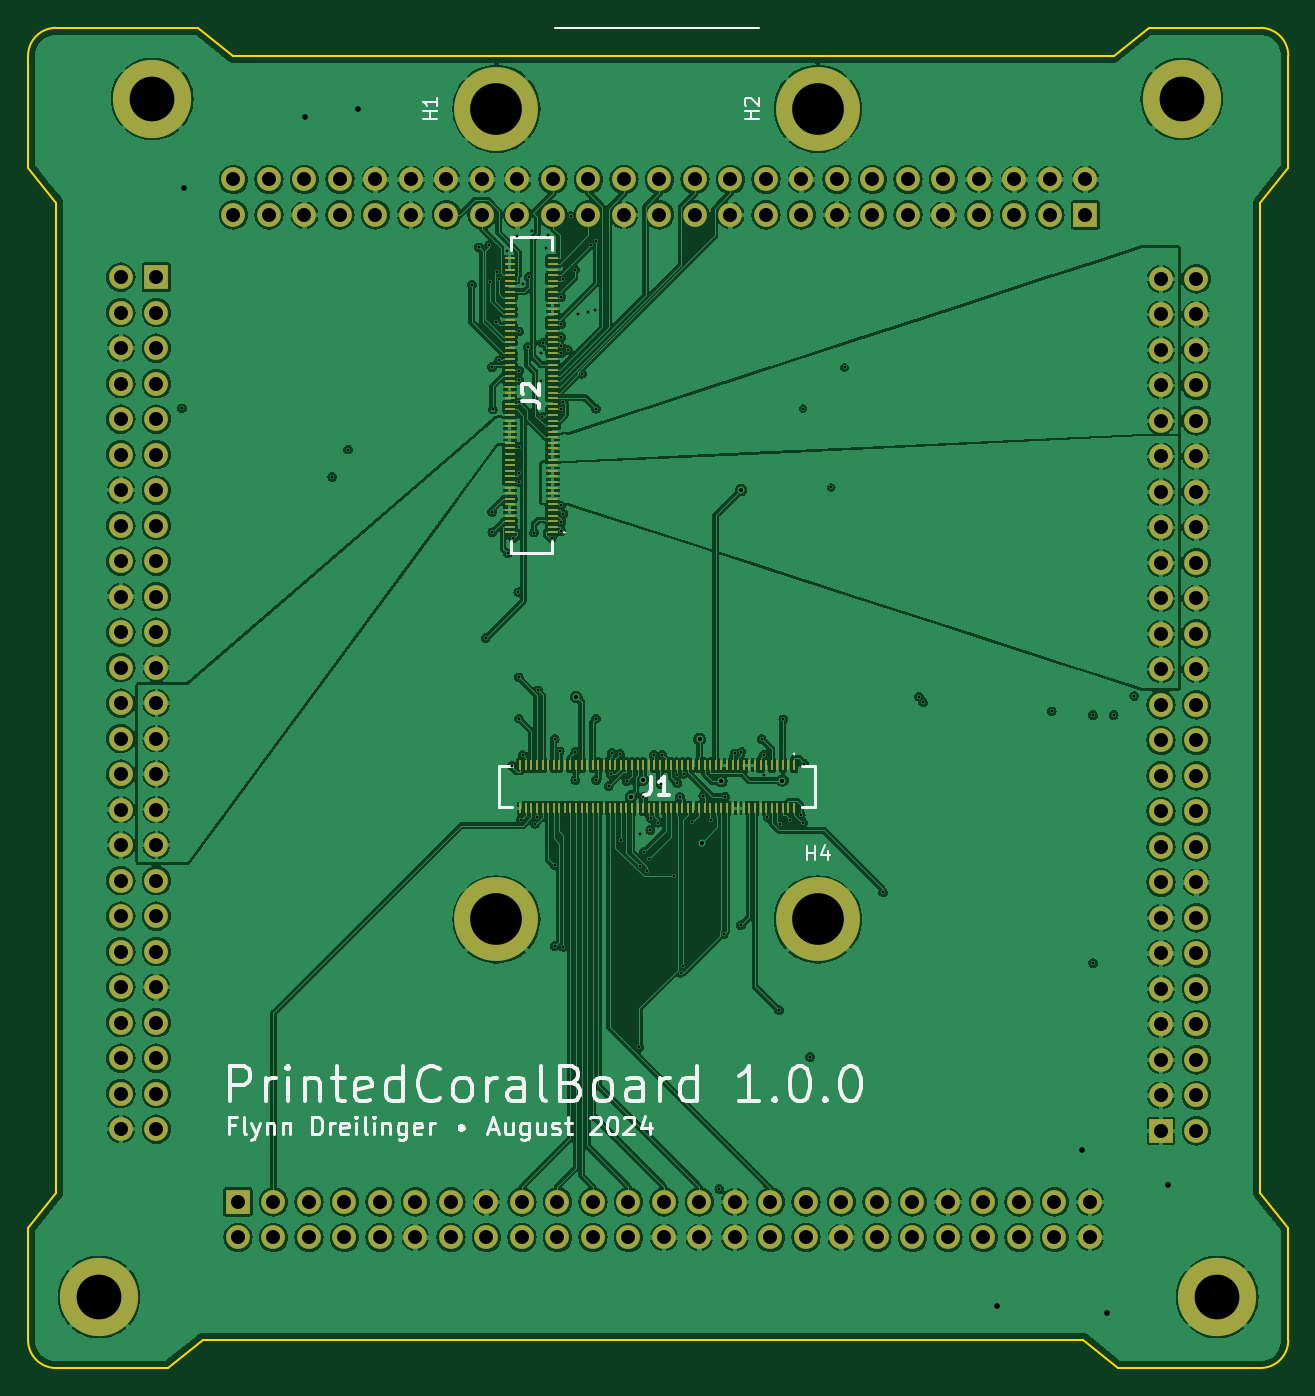
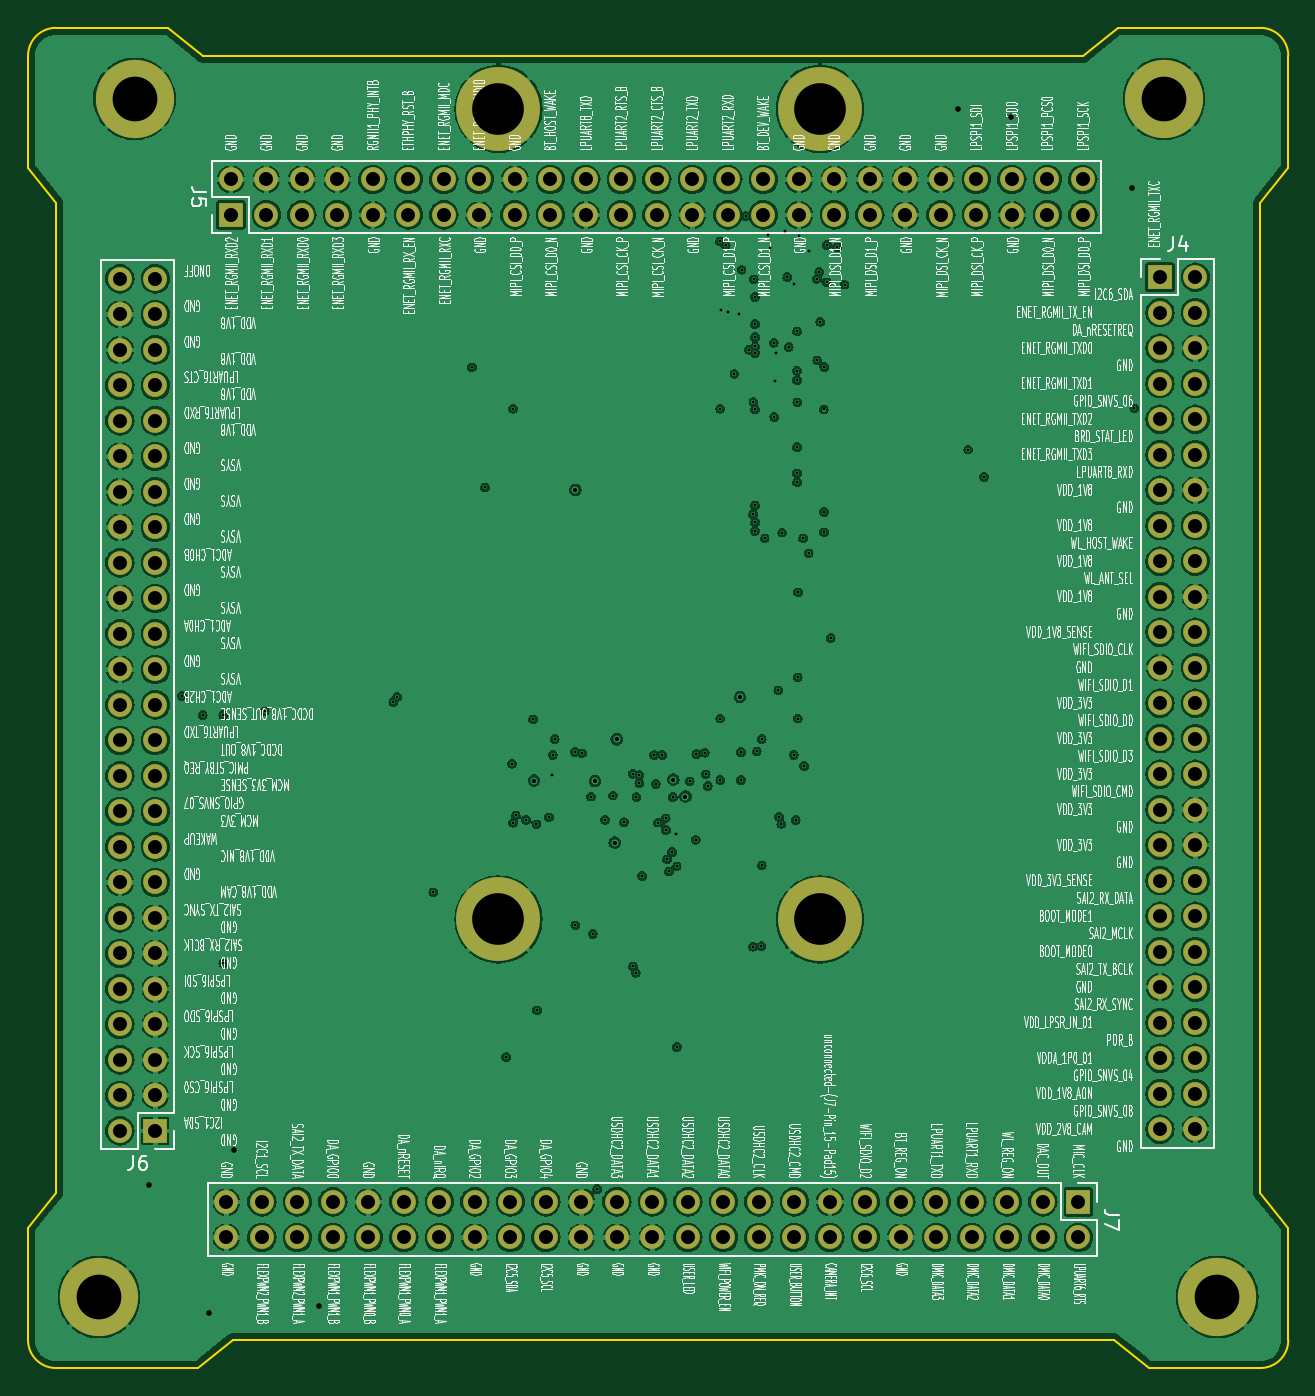
Circuit board: 13 layer files. Board 90.2 x 95.9 mm.
- bottom_copper: PrintedCoralBoard-B_Cu.gbr (412279 bytes)
- bottom_mask: PrintedCoralBoard-B_Mask.gbr (5764 bytes)
- paste: PrintedCoralBoard-B_Paste.gbr (460 bytes)
- bottom_silk: PrintedCoralBoard-B_Silkscreen.gbr (646395 bytes)
- outline: PrintedCoralBoard-Edge_Cuts.gbr (1608 bytes)
- top_copper: PrintedCoralBoard-F_Cu.gbr (493599 bytes)
- top_mask: PrintedCoralBoard-F_Mask.gbr (10669 bytes)
- paste: PrintedCoralBoard-F_Paste.gbr (8922 bytes)
- top_silk: PrintedCoralBoard-F_Silkscreen.gbr (26005 bytes)
- inner_copper: PrintedCoralBoard-In1_Cu.gbr (372352 bytes)
- inner_copper: PrintedCoralBoard-In2_Cu.gbr (216704 bytes)
- drill: PrintedCoralBoard-NPTH.drl (269 bytes)
- drill: PrintedCoralBoard-PTH.drl (5721 bytes)

=== bottom_copper: PrintedCoralBoard-B_Cu.gbr (412279 bytes, source omitted) ===
=== bottom_mask: PrintedCoralBoard-B_Mask.gbr ===
%TF.GenerationSoftware,KiCad,Pcbnew,8.0.4*%
%TF.CreationDate,2024-08-06T12:26:23-05:00*%
%TF.ProjectId,PrintedCoralBoard,5072696e-7465-4644-936f-72616c426f61,rev?*%
%TF.SameCoordinates,Original*%
%TF.FileFunction,Soldermask,Bot*%
%TF.FilePolarity,Negative*%
%FSLAX46Y46*%
G04 Gerber Fmt 4.6, Leading zero omitted, Abs format (unit mm)*
G04 Created by KiCad (PCBNEW 8.0.4) date 2024-08-06 12:26:23*
%MOMM*%
%LPD*%
G01*
G04 APERTURE LIST*
%ADD10C,6.000000*%
%ADD11C,5.600000*%
%ADD12R,1.700000X1.700000*%
%ADD13O,1.700000X1.700000*%
G04 APERTURE END LIST*
D10*
%TO.C,H2*%
X56510000Y-5795500D03*
%TD*%
D11*
%TO.C,H5*%
X8890000Y-5080000D03*
%TD*%
%TO.C,H7*%
X85090000Y-90810000D03*
%TD*%
D10*
%TO.C,H4*%
X56510000Y-63795500D03*
%TD*%
%TO.C,H3*%
X33510000Y-63795500D03*
%TD*%
D11*
%TO.C,H8*%
X5080000Y-90810000D03*
%TD*%
%TO.C,H6*%
X82550000Y-5080000D03*
%TD*%
D10*
%TO.C,H1*%
X33510000Y-5795500D03*
%TD*%
D12*
%TO.C,J5*%
X75660000Y-13380000D03*
D13*
X75660000Y-10840000D03*
X73120000Y-13380000D03*
X73120000Y-10840000D03*
X70580000Y-13380000D03*
X70580000Y-10840000D03*
X68040000Y-13380000D03*
X68040000Y-10840000D03*
X65500000Y-13380000D03*
X65500000Y-10840000D03*
X62960000Y-13380000D03*
X62960000Y-10840000D03*
X60420000Y-13380000D03*
X60420000Y-10840000D03*
X57880000Y-13380000D03*
X57880000Y-10840000D03*
X55340000Y-13380000D03*
X55340000Y-10840000D03*
X52800000Y-13380000D03*
X52800000Y-10840000D03*
X50260000Y-13380000D03*
X50260000Y-10840000D03*
X47720000Y-13380000D03*
X47720000Y-10840000D03*
X45180000Y-13380000D03*
X45180000Y-10840000D03*
X42640000Y-13380000D03*
X42640000Y-10840000D03*
X40100000Y-13380000D03*
X40100000Y-10840000D03*
X37560000Y-13380000D03*
X37560000Y-10840000D03*
X35020000Y-13380000D03*
X35020000Y-10840000D03*
X32480000Y-13380000D03*
X32480000Y-10840000D03*
X29940000Y-13380000D03*
X29940000Y-10840000D03*
X27400000Y-13380000D03*
X27400000Y-10840000D03*
X24860000Y-13380000D03*
X24860000Y-10840000D03*
X22320000Y-13380000D03*
X22320000Y-10840000D03*
X19780000Y-13380000D03*
X19780000Y-10840000D03*
X17240000Y-13380000D03*
X17240000Y-10840000D03*
X14700000Y-13380000D03*
X14700000Y-10840000D03*
%TD*%
D12*
%TO.C,J4*%
X9180000Y-17840000D03*
D13*
X6640000Y-17840000D03*
X9180000Y-20380000D03*
X6640000Y-20380000D03*
X9180000Y-22920000D03*
X6640000Y-22920000D03*
X9180000Y-25460000D03*
X6640000Y-25460000D03*
X9180000Y-28000000D03*
X6640000Y-28000000D03*
X9180000Y-30540000D03*
X6640000Y-30540000D03*
X9180000Y-33080000D03*
X6640000Y-33080000D03*
X9180000Y-35620000D03*
X6640000Y-35620000D03*
X9180000Y-38160000D03*
X6640000Y-38160000D03*
X9180000Y-40700000D03*
X6640000Y-40700000D03*
X9180000Y-43240000D03*
X6640000Y-43240000D03*
X9180000Y-45780000D03*
X6640000Y-45780000D03*
X9180000Y-48320000D03*
X6640000Y-48320000D03*
X9180000Y-50860000D03*
X6640000Y-50860000D03*
X9180000Y-53400000D03*
X6640000Y-53400000D03*
X9180000Y-55940000D03*
X6640000Y-55940000D03*
X9180000Y-58480000D03*
X6640000Y-58480000D03*
X9180000Y-61020000D03*
X6640000Y-61020000D03*
X9180000Y-63560000D03*
X6640000Y-63560000D03*
X9180000Y-66100000D03*
X6640000Y-66100000D03*
X9180000Y-68640000D03*
X6640000Y-68640000D03*
X9180000Y-71180000D03*
X6640000Y-71180000D03*
X9180000Y-73720000D03*
X6640000Y-73720000D03*
X9180000Y-76260000D03*
X6640000Y-76260000D03*
X9180000Y-78800000D03*
X6640000Y-78800000D03*
%TD*%
D12*
%TO.C,J6*%
X81060000Y-78920000D03*
D13*
X83600000Y-78920000D03*
X81060000Y-76380000D03*
X83600000Y-76380000D03*
X81060000Y-73840000D03*
X83600000Y-73840000D03*
X81060000Y-71300000D03*
X83600000Y-71300000D03*
X81060000Y-68760000D03*
X83600000Y-68760000D03*
X81060000Y-66220000D03*
X83600000Y-66220000D03*
X81060000Y-63680000D03*
X83600000Y-63680000D03*
X81060000Y-61140000D03*
X83600000Y-61140000D03*
X81060000Y-58600000D03*
X83600000Y-58600000D03*
X81060000Y-56060000D03*
X83600000Y-56060000D03*
X81060000Y-53520000D03*
X83600000Y-53520000D03*
X81060000Y-50980000D03*
X83600000Y-50980000D03*
X81060000Y-48440000D03*
X83600000Y-48440000D03*
X81060000Y-45900000D03*
X83600000Y-45900000D03*
X81060000Y-43360000D03*
X83600000Y-43360000D03*
X81060000Y-40820000D03*
X83600000Y-40820000D03*
X81060000Y-38280000D03*
X83600000Y-38280000D03*
X81060000Y-35740000D03*
X83600000Y-35740000D03*
X81060000Y-33200000D03*
X83600000Y-33200000D03*
X81060000Y-30660000D03*
X83600000Y-30660000D03*
X81060000Y-28120000D03*
X83600000Y-28120000D03*
X81060000Y-25580000D03*
X83600000Y-25580000D03*
X81060000Y-23040000D03*
X83600000Y-23040000D03*
X81060000Y-20500000D03*
X83600000Y-20500000D03*
X81060000Y-17960000D03*
X83600000Y-17960000D03*
%TD*%
D12*
%TO.C,J7*%
X15020000Y-84000000D03*
D13*
X15020000Y-86540000D03*
X17560000Y-84000000D03*
X17560000Y-86540000D03*
X20100000Y-84000000D03*
X20100000Y-86540000D03*
X22640000Y-84000000D03*
X22640000Y-86540000D03*
X25180000Y-84000000D03*
X25180000Y-86540000D03*
X27720000Y-84000000D03*
X27720000Y-86540000D03*
X30260000Y-84000000D03*
X30260000Y-86540000D03*
X32800000Y-84000000D03*
X32800000Y-86540000D03*
X35340000Y-84000000D03*
X35340000Y-86540000D03*
X37880000Y-84000000D03*
X37880000Y-86540000D03*
X40420000Y-84000000D03*
X40420000Y-86540000D03*
X42960000Y-84000000D03*
X42960000Y-86540000D03*
X45500000Y-84000000D03*
X45500000Y-86540000D03*
X48040000Y-84000000D03*
X48040000Y-86540000D03*
X50580000Y-84000000D03*
X50580000Y-86540000D03*
X53120000Y-84000000D03*
X53120000Y-86540000D03*
X55660000Y-84000000D03*
X55660000Y-86540000D03*
X58200000Y-84000000D03*
X58200000Y-86540000D03*
X60740000Y-84000000D03*
X60740000Y-86540000D03*
X63280000Y-84000000D03*
X63280000Y-86540000D03*
X65820000Y-84000000D03*
X65820000Y-86540000D03*
X68360000Y-84000000D03*
X68360000Y-86540000D03*
X70900000Y-84000000D03*
X70900000Y-86540000D03*
X73440000Y-84000000D03*
X73440000Y-86540000D03*
X75980000Y-84000000D03*
X75980000Y-86540000D03*
%TD*%
M02*

=== paste: PrintedCoralBoard-B_Paste.gbr ===
%TF.GenerationSoftware,KiCad,Pcbnew,8.0.4*%
%TF.CreationDate,2024-08-06T12:26:23-05:00*%
%TF.ProjectId,PrintedCoralBoard,5072696e-7465-4644-936f-72616c426f61,rev?*%
%TF.SameCoordinates,Original*%
%TF.FileFunction,Paste,Bot*%
%TF.FilePolarity,Positive*%
%FSLAX46Y46*%
G04 Gerber Fmt 4.6, Leading zero omitted, Abs format (unit mm)*
G04 Created by KiCad (PCBNEW 8.0.4) date 2024-08-06 12:26:23*
%MOMM*%
%LPD*%
G01*
G04 APERTURE LIST*
G04 APERTURE END LIST*
M02*

=== bottom_silk: PrintedCoralBoard-B_Silkscreen.gbr (646395 bytes, source omitted) ===
=== outline: PrintedCoralBoard-Edge_Cuts.gbr ===
%TF.GenerationSoftware,KiCad,Pcbnew,8.0.4*%
%TF.CreationDate,2024-08-06T12:26:23-05:00*%
%TF.ProjectId,PrintedCoralBoard,5072696e-7465-4644-936f-72616c426f61,rev?*%
%TF.SameCoordinates,Original*%
%TF.FileFunction,Profile,NP*%
%FSLAX46Y46*%
G04 Gerber Fmt 4.6, Leading zero omitted, Abs format (unit mm)*
G04 Created by KiCad (PCBNEW 8.0.4) date 2024-08-06 12:26:23*
%MOMM*%
%LPD*%
G01*
G04 APERTURE LIST*
%TA.AperFunction,Profile*%
%ADD10C,0.150000*%
%TD*%
G04 APERTURE END LIST*
D10*
X0Y-85890000D02*
X0Y-93890000D01*
X2000000Y-83390000D02*
X0Y-85890000D01*
X2000000Y-12500000D02*
X0Y-10000000D01*
X88170000Y-12500000D02*
X90170000Y-10000000D01*
X2000000Y-83390000D02*
X2000000Y-12500000D01*
X0Y-2000000D02*
G75*
G02*
X2000000Y0I1999999J1D01*
G01*
X14669999Y-2000000D02*
X77670000Y-2000000D01*
X90170000Y-10000000D02*
X90170000Y-2000000D01*
X88170000Y0D02*
X80170000Y0D01*
X90170000Y-93890000D02*
X90170000Y-85890000D01*
X0Y-2000000D02*
X0Y-10000000D01*
X75500000Y-93890000D02*
X78000000Y-95890000D01*
X88170000Y0D02*
G75*
G02*
X90170000Y-2000000I0J-2000000D01*
G01*
X77670000Y-2000000D02*
X80170000Y0D01*
X2000000Y-95890000D02*
X10000000Y-95890000D01*
X88170000Y-83390000D02*
X90170000Y-85890000D01*
X75500000Y-93890000D02*
X12500000Y-93890000D01*
X12170000Y0D02*
X2000000Y0D01*
X2000000Y-95890000D02*
G75*
G02*
X0Y-93890000I0J2000000D01*
G01*
X12500000Y-93890000D02*
X10000000Y-95890000D01*
X14669999Y-2000000D02*
X12170000Y0D01*
X78000000Y-95890000D02*
X88170000Y-95890000D01*
X88170000Y-12500000D02*
X88170000Y-83390000D01*
X90170000Y-93890000D02*
G75*
G02*
X88170000Y-95890000I-2000000J0D01*
G01*
M02*

=== top_copper: PrintedCoralBoard-F_Cu.gbr (493599 bytes, source omitted) ===
=== top_mask: PrintedCoralBoard-F_Mask.gbr (10669 bytes, source omitted) ===
=== paste: PrintedCoralBoard-F_Paste.gbr (8922 bytes, source omitted) ===
=== top_silk: PrintedCoralBoard-F_Silkscreen.gbr (26005 bytes, source omitted) ===
=== inner_copper: PrintedCoralBoard-In1_Cu.gbr (372352 bytes, source omitted) ===
=== inner_copper: PrintedCoralBoard-In2_Cu.gbr (216704 bytes, source omitted) ===
=== drill: PrintedCoralBoard-NPTH.drl ===
M48
; DRILL file {KiCad 8.0.4} date 2024-08-06T12:26:18-0500
; FORMAT={-:-/ absolute / metric / decimal}
; #@! TF.CreationDate,2024-08-06T12:26:18-05:00
; #@! TF.GenerationSoftware,Kicad,Pcbnew,8.0.4
; #@! TF.FileFunction,NonPlated,1,4,NPTH
FMAT,2
METRIC
%
G90
G05
M30

=== drill: PrintedCoralBoard-PTH.drl (5721 bytes, source omitted) ===
